Run: headless pygame with SDL's dummy video driver; simulated clock (each Clock.tick advances the game by its frame time, no real sleeping); random seed 0; keys injected as events and as key.get_pressed() state; mouse plan: one left click at the window centre at the start of phase 2, then a move to the lower-right quarter at the start of phase 3.
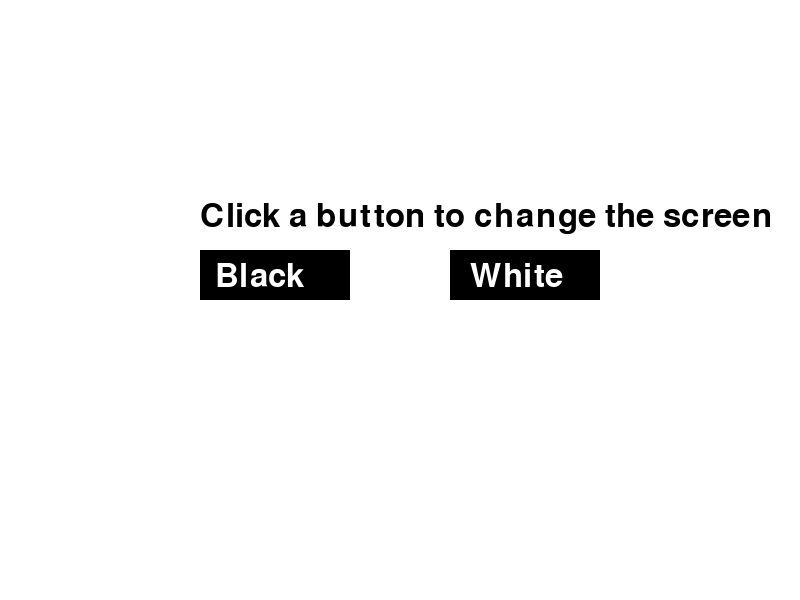
Frame 1 of 4 · flips 1–60 · no input
Frame 2 of 4 · flips 61–180 · clicked the window centre · tapped SPACE, RETURN · held RIGHT (→), D · screen unchanged from frame 1, image omitted
Frame 3 of 4 · flips 181–300 · moved the mouse to the lower-right quarter · held DOWN (↓), S · screen unchanged from frame 2, image omitted
Frame 4 of 4 · flips 301–420 · held LEFT (←), A, UP (↑), W · screen unchanged from frame 3, image omitted

The pygame program that drew these frames:

import pygame
import sys
import time

# Initialize Pygame
pygame.init()

# Set up the display
screen = pygame.display.set_mode((800, 600))

# Define some colors
WHITE = (255, 255, 255)
BLACK = (0, 0, 0)
BG = WHITE

# Scene is to know what scene to show
scene = 0

# Define some fonts
font = pygame.font.SysFont(None, 48)

# Define some text
text0 = font.render("Click a button to change the screen", True, BLACK)
text1 = font.render("Welcome to scene 1", True, BLACK)
text2 = font.render("Welcome to scene 2", True, WHITE)

# Define some buttons
button1 = pygame.Rect(200, 250, 150, 50)
button2 = pygame.Rect(450, 250, 150, 50)

# Define some button text
button1_text = font.render("Black", True, WHITE)
button2_text = font.render("White", True, WHITE)
button3_text = font.render("Back", True, BLACK)
button4_text = font.render("Back", True, WHITE)

# Set up the game loop
while True:

    # Handle events
    for event in pygame.event.get():
        if scene == 0:
            if event.type == pygame.QUIT:
                pygame.quit()
                sys.exit()
            elif event.type == pygame.MOUSEBUTTONDOWN:
                    # Check if a button was clicked
                    if button1.collidepoint(event.pos):
                        scene = 1
                    elif button2.collidepoint(event.pos):
                        scene = 2
        elif scene == 1:
            if event.type == pygame.QUIT:
                pygame.quit()
                sys.exit()
            elif event.type == pygame.MOUSEBUTTONDOWN:
                # Check if a button was clicked
                if button1.collidepoint(event.pos):
                    scene = 0
        elif scene == 2:
            if event.type == pygame.QUIT:
                pygame.quit()
                sys.exit()
            elif event.type == pygame.MOUSEBUTTONDOWN:
                # Check if a button was clicked
                if button1.collidepoint(event.pos):
                    scene = 0

    # Draw the menu
    if scene == 0:
        screen.fill(BG)
        pygame.draw.rect(screen, BLACK, button1)
        pygame.draw.rect(screen, BLACK, button2)
        screen.blit(text0, (200, 200))
        screen.blit(button1_text, (215, 260))
        screen.blit(button2_text, (470, 260))
    elif scene == 1:
        screen.fill(BLACK)
        pygame.draw.rect(screen, WHITE, button1)
        screen.blit(text1, (200, 200))
        screen.blit(button3_text, (215, 260))
    elif scene == 2:
        screen.fill(WHITE)
        pygame.draw.rect(screen, BLACK, button1)
        screen.blit(text2, (200, 200))
        screen.blit(button4_text, (215, 260))

    # Update the display
    pygame.display.flip()
